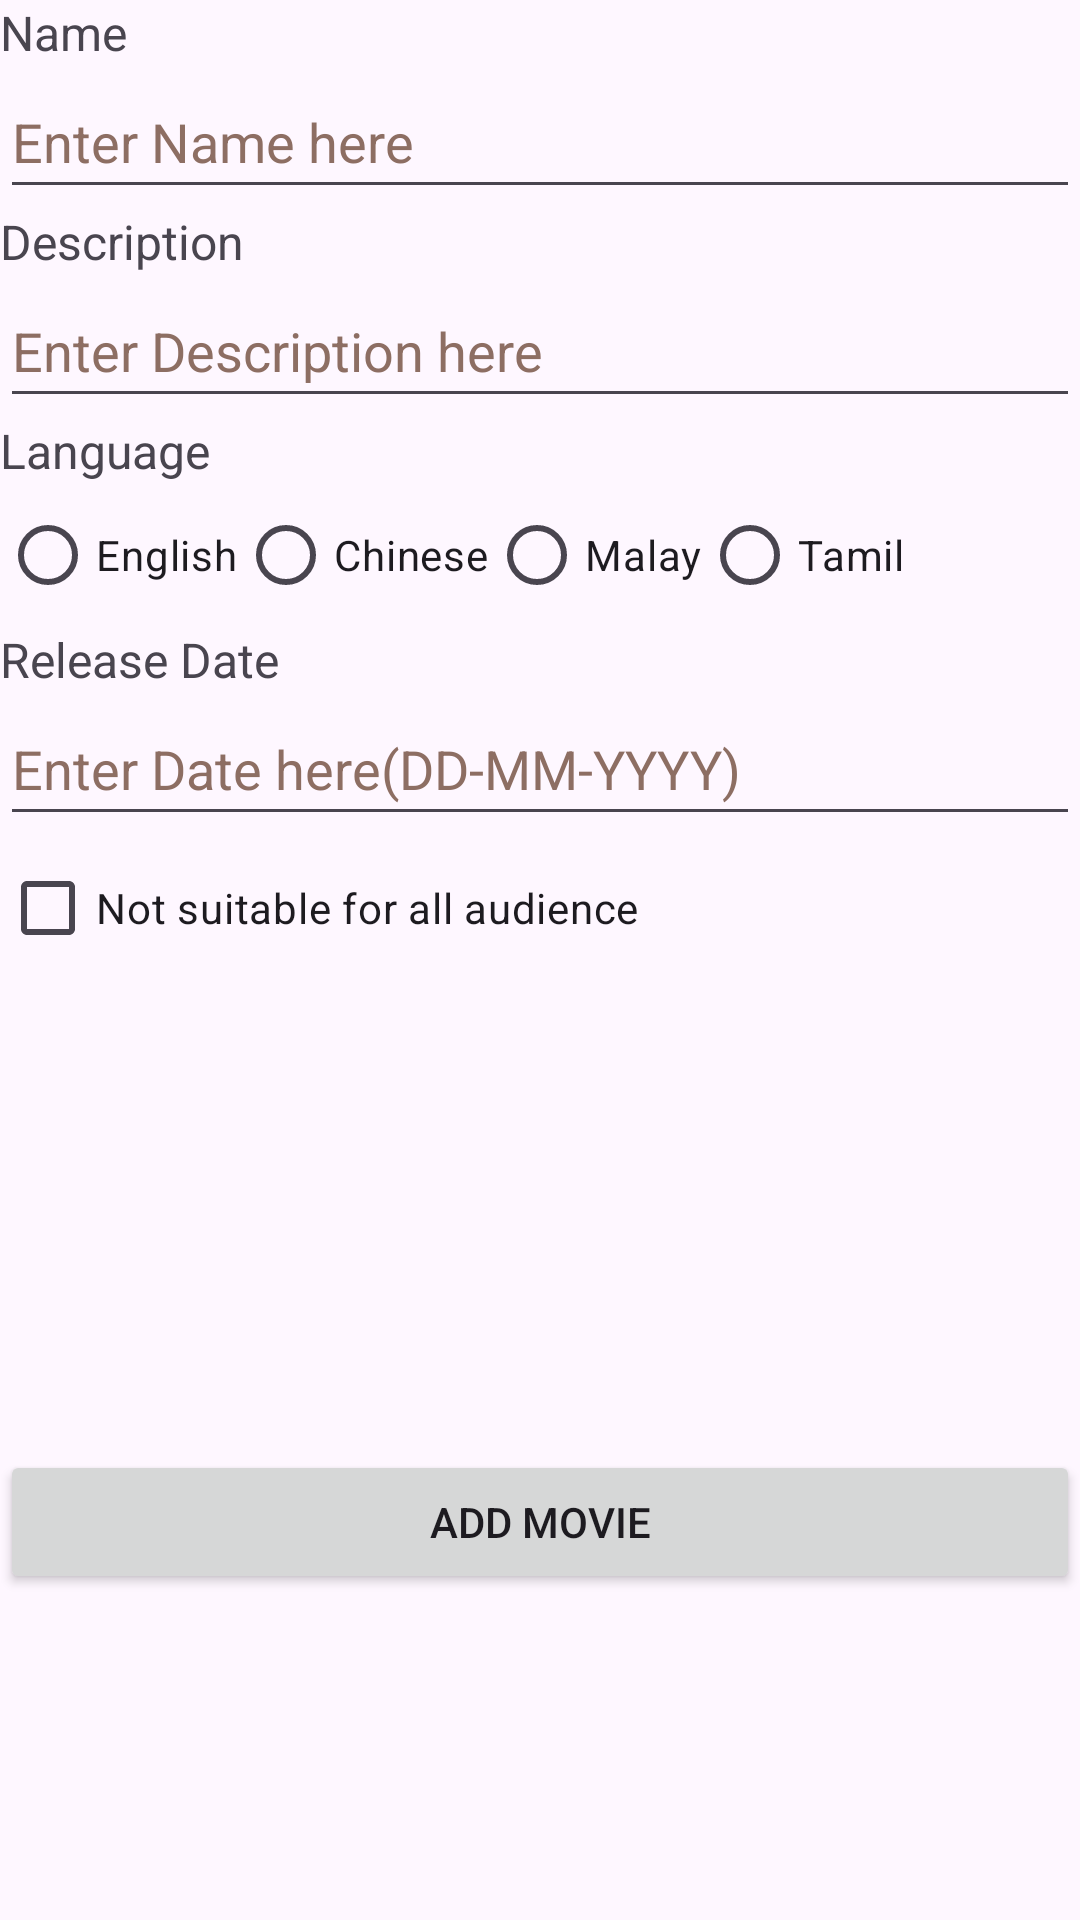

Write the Android layout XML for this screen, with the resource values it uses.
<!-- AndroidManifest.xml: application theme Theme.MovieReview -->
<!-- res/layout/activity_add_movie_old.xml -->
<?xml version="1.0" encoding="utf-8"?>
<RelativeLayout xmlns:android="http://schemas.android.com/apk/res/android"
    xmlns:app="http://schemas.android.com/apk/res-auto"
    xmlns:tools="http://schemas.android.com/tools"
    android:layout_width="match_parent"
    android:layout_height="match_parent"
    tools:context="com.example.moviereview.AddMovieActivity_old">

    <TextView
        android:id="@+id/Name"
        android:layout_width="wrap_content"
        android:layout_height="wrap_content"
        android:text="@string/name"
        android:textSize="16sp"/>

    <EditText
        android:id="@+id/Name_Input"
        android:layout_width="match_parent"
        android:layout_height="wrap_content"
        android:layout_below="@id/Name"
        android:hint="@string/enter_name_here"
        android:minHeight="48dp"
        android:textColorHint="#8D6E63"
        android:inputType="textPersonName"
        tools:ignore="VisualLintTextFieldSize" />

    <TextView
        android:id="@+id/Description"
        android:layout_below="@+id/Name_Input"
        android:layout_width="wrap_content"
        android:layout_height="wrap_content"
        android:text="@string/description"
        android:textSize="16sp"/>

    <EditText
        android:id="@+id/Description_Input"
        android:layout_width="match_parent"
        android:layout_height="wrap_content"
        android:layout_below="@id/Description"
        android:hint="@string/enter_description_here"
        android:inputType="text"
        android:minHeight="48dp"
        android:textColorHint="#8D6E63"
        tools:ignore="VisualLintTextFieldSize" />

    <TextView
        android:id="@+id/Language"
        android:layout_below="@+id/Description_Input"
        android:layout_width="wrap_content"
        android:layout_height="wrap_content"
        android:text="@string/language"
        android:textSize="16sp"/>

    <RadioGroup
        android:id="@+id/RadioGroup"
        android:layout_below="@+id/Language"
        android:orientation="horizontal"
        android:layout_width="match_parent"
        android:layout_height="wrap_content">

        <RadioButton
            android:id="@+id/English"
            android:text="@string/english"
            android:layout_width="wrap_content"
            android:layout_height="wrap_content"/>

        <RadioButton
            android:id="@+id/Chinese"
            android:text="@string/chinese"
            android:layout_width="wrap_content"
            android:layout_height="wrap_content"/>

        <RadioButton
            android:id="@+id/Malay"
            android:text="@string/malay"
            android:layout_width="wrap_content"
            android:layout_height="wrap_content"/>

        <RadioButton
            android:id="@+id/Tamil"
            android:text="@string/tamil"
            android:layout_width="wrap_content"
            android:layout_height="wrap_content"/>

    </RadioGroup>

    <TextView
        android:id="@+id/ReleaseDate"
        android:layout_below="@+id/RadioGroup"
        android:layout_width="wrap_content"
        android:layout_height="wrap_content"
        android:text="@string/release_date"
        android:textSize="16sp" />


    <EditText
        android:id="@+id/ReleaseDate_Input"
        android:layout_width="match_parent"
        android:layout_height="wrap_content"
        android:layout_below="@id/ReleaseDate"
        android:hint="@string/enter_date_here"
        android:inputType="date"
        android:maxLength="10"
        android:minHeight="48dp"
        android:textColorHint="#8D6E63"
        tools:ignore="VisualLintTextFieldSize" />

    <CheckBox
        android:id="@+id/appropriate"
        android:layout_below="@+id/ReleaseDate_Input"
        android:layout_width="wrap_content"
        android:layout_height="wrap_content"
        android:text="@string/not_suitable_for_all_audience"/>

    <CheckBox
        android:id="@+id/Violence"
        android:layout_below="@+id/appropriate"
        android:layout_width="wrap_content"
        android:layout_height="wrap_content"
        android:text="@string/violence"
        android:visibility="invisible"
        />

    <CheckBox
        android:id="@+id/LanguageUsed"
        android:layout_below="@+id/appropriate"
        android:layout_toEndOf="@+id/appropriate"
        android:layout_width="wrap_content"
        android:layout_height="wrap_content"
        android:text="@string/language_used"
        android:visibility="invisible"
        />

    <LinearLayout
        android:layout_width="match_parent"
        android:layout_height="match_parent"
        android:layout_below="@id/Violence"
        android:gravity="center">

        <Button
            android:id="@+id/AddMovie"
            android:layout_width="match_parent"
            android:layout_height="wrap_content"
            android:text="@string/add_movie"
            tools:ignore="VisualLintButtonSize" />
    </LinearLayout>

</RelativeLayout>
<!-- resources referenced by this layout -->
<resources>
  <string name="add_movie">Add Movie</string>
  <string name="chinese">Chinese</string>
  <string name="description">Description</string>
  <string name="english">English</string>
  <string name="enter_date_here">Enter Date here(DD-MM-YYYY)</string>
  <string name="enter_description_here">Enter Description here</string>
  <string name="enter_name_here">Enter Name here</string>
  <string name="language">Language</string>
  <string name="language_used">Language used</string>
  <string name="malay">Malay</string>
  <string name="name">Name</string>
  <string name="not_suitable_for_all_audience">Not suitable for all audience</string>
  <string name="release_date">Release Date</string>
  <string name="tamil">Tamil</string>
  <string name="violence">Violence</string>
  <style name="Theme.MovieReview" parent="Base.Theme.MovieReview" />
  <style name="Base.Theme.MovieReview" parent="Theme.Material3.DayNight">
          
          <item name="colorPrimary">@color/colorAccent</item>
      </style>
  <color name="colorAccent">#03DAC5</color>
</resources>
